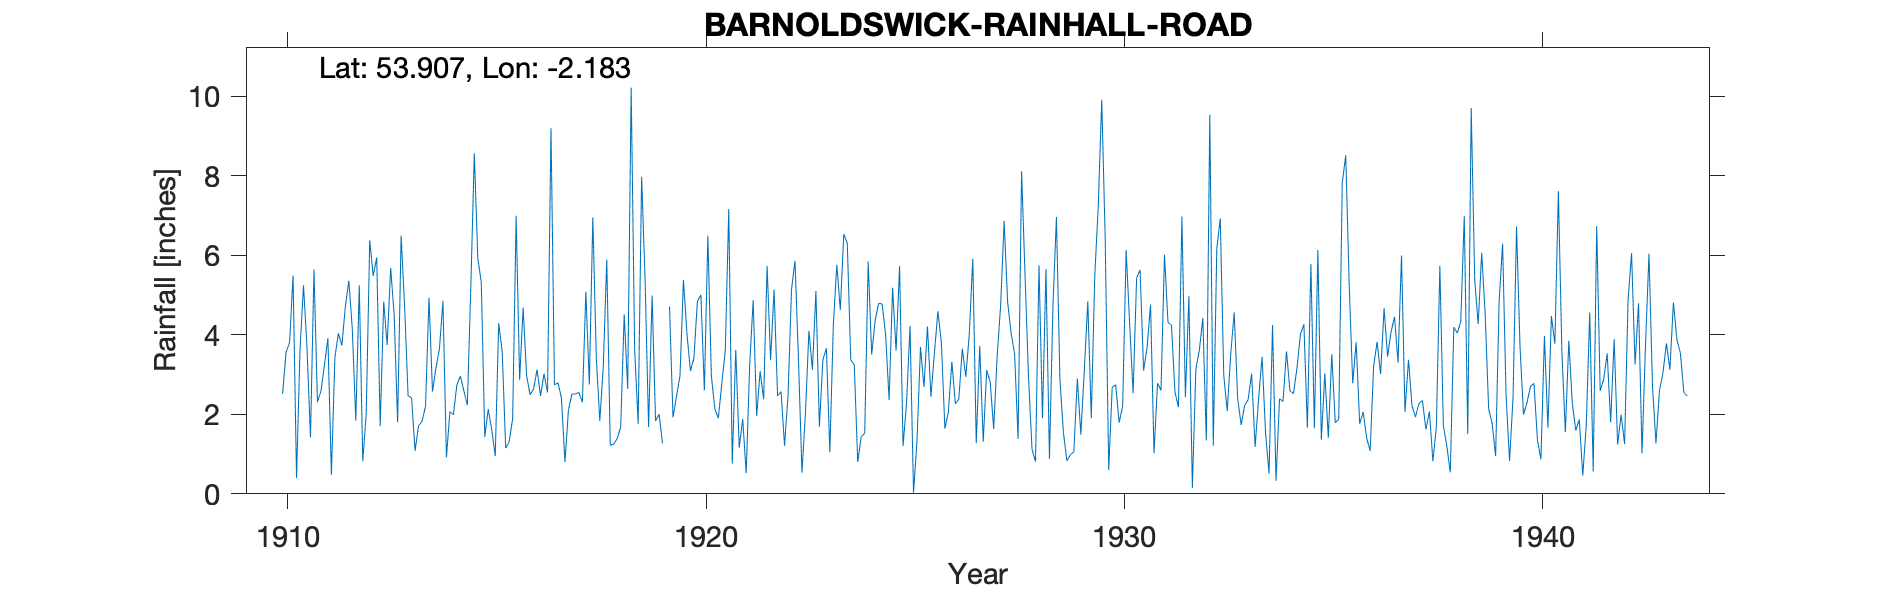

The file beside this chart, header and first rows:
BARNOLDSWICK, RAINHALL ROAD, , , , , , , , , , , , , , , , , , , , , , , 
Grid ref, SD881457, Long, -2.183, Lat, 53.91, Elevation, 549, ft, , , , , , , , , , , , , , , 
Station no, 3074, , , , , , , , , , , , , , , , , , , , , , 
, 1910, 1911, 1912, 1913, 1914, 1915, 1916, 1917, 1918, 1919, 1920, 1921, 1922, 1923, 1924, 1925, 1926, 1927, 1928, 1929, 1930, 1931, 1932
January, , 1.42, 4.14, 4.51, 3.17, 5.92, 2.86, 2.41, 3.2, 5.37, 4.03, 7.16, 3.36, 3.12, 3.24, 3.6, 4.59, 3.72, 8.11, 1.55, 6.39, 3.67, 4.97
February, , 5.64, 1.84, 1.8, 3.65, 5.32, 4.68, 0.8, 5.89, 1.68, 3.09, 0.76, 5.14, 5.1, 0.8, 5.72, 3.79, 1.31, 5.48, 0.83, 0.6, 4.76, 0.15
March, , 2.31, 5.24, 6.49, 4.85, 1.43, 2.97, 2.1, 1.22, 4.99, 3.41, 3.62, 2.46, 1.69, 1.44, 1.2, 1.64, 3.11, 2.92, 0.98, 2.68, 1.02, 3.14
April, , 2.58, 0.82, 4.73, 0.92, 2.13, 2.49, 2.51, 1.25, 1.83, 4.84, 1.16, 2.57, 3.37, 1.52, 2.28, 2.06, 2.81, 1.12, 1.06, 2.74, 2.78, 3.61
May, 2.51, 3.23, 2.03, 2.47, 2.07, 1.61, 2.64, 2.51, 1.39, 2, 5, 1.88, 1.21, 3.66, 5.84, 4.22, 3.32, 1.63, 0.81, 2.9, 1.79, 2.6, 4.42
June, 3.56, 3.91, 6.37, 2.41, 1.99, 0.95, 3.12, 2.55, 1.68, 1.27, 2.6, 0.52, 2.47, 1.05, 3.5, 0.03, 2.26, 3.47, 5.75, 1.49, 2.2, 6.01, 1.34
July, 3.8, 0.48, 5.48, 1.08, 2.74, 4.29, 2.46, 2.3, 4.51, , 6.49, 3.23, 5.13, 4.26, 4.36, 1.33, 2.38, 4.74, 1.9, 3.1, 6.13, 4.31, 9.53
August, 5.49, 3.42, 5.94, 1.71, 2.96, 3.57, 3.02, 5.08, 2.64, 4.71, 2.97, 4.87, 5.86, 5.76, 4.79, 3.69, 3.65, 6.86, 5.65, 4.84, 4.29, 4.24, 1.21
September, 0.4, 4.04, 1.7, 1.82, 2.59, 1.15, 2.55, 2.75, 10.21, 1.92, 2.14, 1.96, 3.37, 4.62, 4.77, 2.69, 2.94, 4.82, 0.88, 1.9, 2.53, 2.56, 6.15
October, 3.64, 3.73, 4.83, 2.2, 2.23, 1.31, 9.19, 6.95, 3.64, 2.45, 1.9, 3.08, 0.53, 6.53, 4, 4.21, 4.01, 4.04, 4.72, 5.48, 5.42, 2.18, 6.92
November, 5.24, 4.7, 3.74, 4.93, 5.2, 1.89, 2.74, 3.43, 1.76, 2.96, 2.77, 2.38, 2.04, 6.3, 2.36, 2.44, 5.91, 3.52, 6.96, 7.23, 5.63, 6.97, 2.99
December, 3.68, 5.36, 5.68, 2.57, 8.56, 6.99, 2.79, 1.83, 7.97, 5.38, 3.59, 5.73, 4.1, 3.37, 5.18, 3.55, 1.27, 1.38, 2.88, 9.91, 3.1, 2.43, 2.08
Total, , 40.82, 47.81, 36.72, 40.93, 36.56, 41.51, 35.22, 45.36, 34.56, 42.83, 36.35, 38.24, 48.83, 41.8, 34.96, 37.82, 41.41, 47.18, 41.27, 43.5, 43.53, 46.51
1935 total arithmetic, , , , , , , , , , , , , , , , , , , , , , , 
